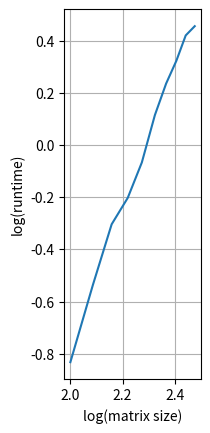

Write Python code to recreate this figure.
import numpy as np

def lower_triangular_solve(A, b):
    """
    Solve the system  A x = b  where A is assumed to be lower triangular,
    i.e. A(i,j) = 0 for j > i, and the diagonal is assumed to be nonzero,
    i.e. A(i,i) != 0.
    
    The code checks that A is lower triangular and converts A and b to
    double precision before computing.

    ARGUMENTS:  A   lower triangular n x n array
                b   right hand side column n-vector

    RETURNS:    x   column n-vector solution
    """

    # we should take care to ensure that arrays are stored with the correct type - float!
    A = A.astype(np.float64)
    b = b.astype(np.float64)
     
    # check sizes of A and b match appropriately
    nb=len(b)
    n, m = A.shape
    if n != m:
        raise ValueError(f'A is not a square matrix! {A.shape=}')
    if n != nb:
        raise ValueError(f'shapes of A and b do not match! {A.shape=} {b.shape=}')
    
    # checks whether A is lower triangular
    for i in range(n):
        for j in range(i+1,n):
            if not np.isclose(A[i, j], 0.0):
                raise ValueError(f'A is not lower triangular! {A[i, j]=}')

    # checks whether A has zero diagonal element
    for i in range(n):
        if np.isclose(A[i, i], 0.0):
            raise ValueError(f'A[{i}, {i}] is zero')
    
    # create a new array to store the results
    x = np.empty_like(b)
    
    # perform forward substitution
    x[0] = b[0] / A[0, 0]
    for i in range(1,n):
        x[i] = b[i] / A[i, i]
        for j in range(i):
            x[i] = x[i] - A[i,j]*x[j]/A[i, i]
        
    return x

def upper_triangular_solve(A, b):
    """
    Solve the system  A x = b  where A is assumed to be lower triangular,
    i.e. A(i,j) = 0 for j > i, and the diagonal is assumed to be nonzero,
    i.e. A(i,i) != 0.
    
    The code checks that A is lower triangular and converts A and b to
    double precision before computing.

    ARGUMENTS:  A   lower triangular n x n array
                b   right hand side column n-vector

    RETURNS:    x   column n-vector solution
    """

    # we should take care to ensure that arrays are stored with the correct type - float!
    A = A.astype(np.float64)
    b = b.astype(np.float64)
      
    # check sizes of A and b match appropriately
    nb=len(b)
    n, m = A.shape
    if n != m:
        raise ValueError(f'A is not a square matrix! {A.shape=}')
    if n != nb:
        raise ValueError(f'shapes of A and b do not match! {A.shape=} {b.shape=}')
    
    # check A is upper triangular
    for i in range(n):
        for j in range(0,i):
            if not np.isclose(A[i, j], 0.0):
                raise ValueError(f'A is not upper triangular! {A[i, j]=}')

    # checks whether A has zero diagonal element
    for i in range(n):
        if np.isclose(A[i, i], 0.0):
            raise ValueError(f'A[{i}, {i}] is zero')
    
    #create a new array to store the results
    x = np.empty_like(b)
    
    # perform backwards substitution
    x[n-1] = b[n-1] / A[n-1, n-1]
    for i in range(2,n+1):
        x[n-i] = b[n-i] / A[n-i, n-i]
        for j in range(n-i+1, n):
            x[n-i] = x[n-i] - A[n-i,j]*x[j] / A[n-i, n-i]
        
    return x

def gaussian_elimination(A, b, verbose=False):
    # To ensure that arrays are stored in double precision.
    A = A.astype(np.float64)
    b = b.astype(np.float64)
     
    # size of solution vector / the square matrix A
    n=len(b) # or   n, n = A.shape
        
    # check sizes of A and b match appropriately
    nb=len(b)
    n, m = A.shape
    if n != m:
        raise ValueError(f'A is not a square matrix! {A.shape=}')
    if n != nb:
        raise ValueError(f'shapes of A and b do not match! {A.shape=} {b.shape=}')
    
    if verbose:
        print('starting system\n', A, b)

    # perform forward elimination
    for i in range(n):  
        # eliminate column i
        if verbose:
            print(f'eliminating column {i}')
        
        # check diagonal
        if np.isclose(A[i, i], 0.0):
            raise ValueError(f'A has zero on diagonal! A[{i}, {i}] = 0')

        # row j <- row j - (a_{ji} / a_{ii}) row i
        for j in range(i+1, n):
            if verbose:
                print(f'row {j} <- row {j} - {A[j, i] / A[i, i]} row {i}')
            factor = A[j, i] / A[i, i]
            for k in range(0, n):
                A[j, k] = A[j, k] - factor * A[i, k]
            b[j] = b[j] - factor * b[i]
        
        if verbose:
            print('new system\n', A, b)

    return upper_triangular_solve(A, b)   

U = np.array([[2, 1, 4], [0, 1.5, 0], [0, 0, 2]], dtype=np.double)
b = np.array([[12], [3], [4]], dtype=np.double)

# numpy linear solvers
x0 = np.linalg.solve(U,b)
print(x0)

x = upper_triangular_solve(U, b)
print(x)

np.testing.assert_almost_equal(x, x0)

A = np.array([[4, 3, 2, 1], [1, 2, 2, 2], [1, 1, 3, 0], [2, 1, 2, 3]], dtype=np.double)
b = np.array([10, 7, 5, 8], dtype=np.double)

# numpy linear solvers
x0 = np.linalg.solve(A,b)
print("x0=", x0)

x = gaussian_elimination(A, b, verbose=True)
print("x=",x)

print(np.matmul(A,x)-b)

# test solution is close to exact value
np.testing.assert_almost_equal(x, x0)
# test residual is small
np.testing.assert_almost_equal(np.matmul(A, x) - b, np.zeros_like(x))

import time

test_set = np.linspace(100, 300, num=10, endpoint=True, dtype="int")

exc_time = np.zeros(len(test_set))

np.random.seed(1)

i=0
for n in test_set:
    B = np.random.rand(n, n)
    eps = 0.1
    
    A = eps * np.eye(n) + B * B.T
    x = np.ones(n)
    b = np.matmul(A, x)
    
    start = time.time()
    x = gaussian_elimination(A, b)
    end = time.time()
    
    exc_time [i] = end - start
    i = i+1

print(exc_time)

import matplotlib.pyplot as plt
fig = plt.figure()
ax = plt.axes()
# we expect log(exc_time) / log10(test_set) = 3 because the run time of the Gaussian elimination is O(n^3)
plt.plot(np.log10(test_set), np.log10(exc_time))
plt.xlabel("log(matrix size)")
plt.ylabel("log(runtime)")
plt.grid()
ax.set_aspect('equal', 'box')
plt.show()